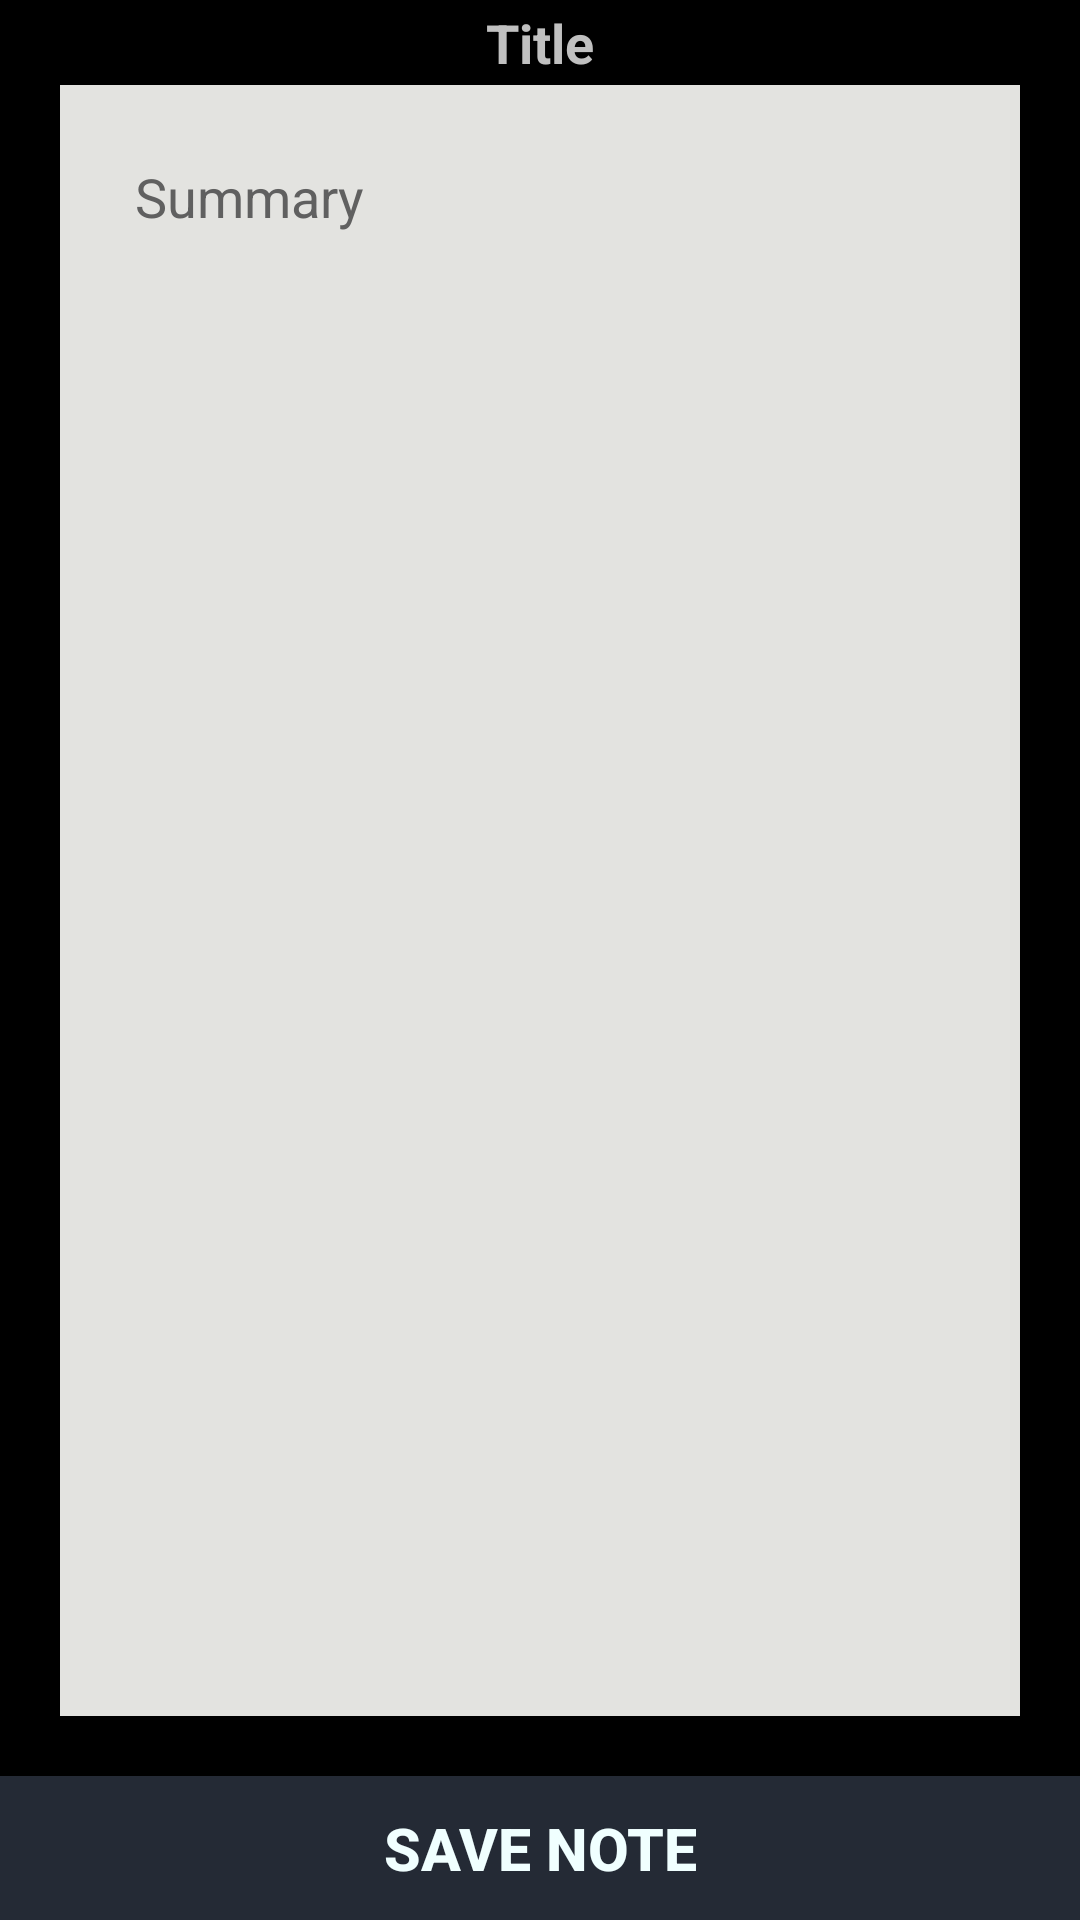

Here is an Android app screen rendered from its layout file. Give the layout XML and the strings, colors and styles it references.
<!-- AndroidManifest.xml: application theme AppTheme -->
<!-- res/layout/activity_create_notepad.xml -->
<?xml version="1.0" encoding="utf-8"?>
<RelativeLayout xmlns:android="http://schemas.android.com/apk/res/android"
    xmlns:tools="http://schemas.android.com/tools"
    android:id="@+id/layout_Create_Note"
    android:layout_width="match_parent"
    android:layout_height="match_parent"
    android:background="@color/Black"
    android:orientation="vertical"
    tools:context=".CreateNoteActivity">

    <EditText
        android:id="@+id/edTxt_Title"
        android:layout_width="match_parent"
        android:layout_height="wrap_content"
        android:layout_alignParentTop="true"
        android:hint="@string/Title"
        android:inputType="textPersonName"
        android:background="@android:color/transparent"
        android:lines="1"
        android:maxLines="1"
        android:padding="2dp"
        android:textAlignment="center"
        android:textColor="@color/White"
        android:textColorHint="@color/Silver"
        android:textSize="18sp"
        android:textStyle="bold"
        tools:ignore="Autofill" />

    <EditText
        android:id="@+id/edTxt_Topic"
        android:layout_width="match_parent"
        android:layout_height="match_parent"
        android:layout_above="@id/btnSaveNote"
        android:layout_below="@id/edTxt_Title"
        android:layout_marginStart="20dp"
        android:layout_marginEnd="20dp"
        android:layout_marginBottom="20dp"
        android:background="@color/paperWhite_0"
        android:gravity="top|start"
        android:padding="25dp"
        android:hint="@string/Summary"
        android:inputType="textMultiLine"
        android:maxLines="25"
        android:overScrollMode="always"
        android:scrollbarStyle="insideInset"
        android:scrollbars="vertical"
        android:scrollHorizontally="false"
        android:textColor="@color/Black"
        android:textColorHint="@color/black_Smoke1"
        android:textDirection="ltr"
        android:textSize="18sp"
        tools:ignore="Autofill" />


    <Button
        android:id="@+id/btnSaveNote"
        android:layout_width="match_parent"
        android:layout_height="wrap_content"
        android:layout_alignParentBottom="true"
        android:background="@color/paperBlueDark_0"
        android:elevation="4dp"
        android:onClick="btn_SaveNote"
        android:text="@string/Save_Note"
        android:textAlignment="center"
        android:textColor="@color/Azure"
        android:textSize="19.5sp"
        android:textStyle="bold" />
</RelativeLayout>
<!-- resources referenced by this layout -->
<resources>
  <color name="Azure">#f0ffff</color>
  <color name="Black">#000000</color>
  <color name="Silver">#C0C0C0</color>
  <color name="White">#FFFFFF</color>
  <color name="black_Smoke1">#606060</color>
  <color name="paperBlueDark_0">#242A35</color>
  <color name="paperWhite_0">#E3E3E0</color>
  <string name="Save_Note">Save Note</string>
  <string name="Summary">Summary</string>
  <string name="Title">Title</string>
  <style name="AppTheme" parent="Theme.AppCompat.NoActionBar">
          
  
          <item name="android:windowBackground">@android:color/transparent</item>
  
      </style>
</resources>
